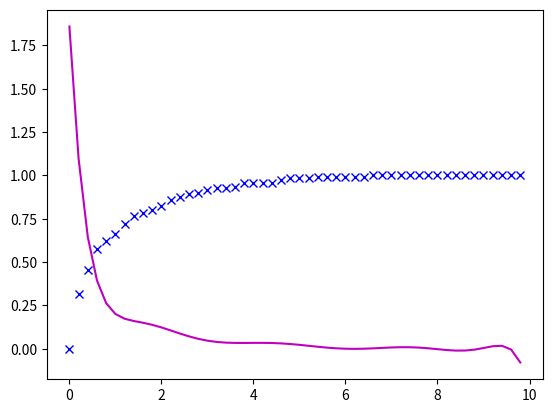

Write the Python code that produced this figure. (Note: this script raises an exception after producing the figure.)
import random as rng
import matplotlib.pyplot as plt
import numpy as np
import scipy as scp
import time as t
import math


def find_nearest(array,value):
    # Edited version of a function found on stackoverflow. Original used lists, this uses numpy arrays. Can't find the
    # original post now, will add it here if I can manage to find it.
    idx = np.searchsorted(array, value, side="left")
    if idx > 0 and (idx == len(array) or math.fabs(value - array[idx-1]) < math.fabs(value - array[idx])):
        return array[idx-1]
    else:
        return array[idx]


def integer_method_2d_cylseg(long, tall, x_linenum, y_linemax, bin_num, show_img):
    # This code is based on the method Mott posed where fragments would be created by drawing random horizontal lines
    # and then drawing random vertical lines between each horizontal line. This code uses a more "arithmatic" method
    # where only the borders of fragments used for calculating the area of each fragment

    print('Getting fracture lines')
    x_lines = []
    for x in range(x_linenum):
        print((x*100)/x_linenum,' % Complete...')
        x_temp = rng.randint(1, tall - 1)
        while x_lines.__contains__(x_temp):
            x_temp = rng.randint(1, tall - 1)
        x_lines.append(x_temp)
    x_lines = sorted(x_lines)
    x_lines.append(tall)
    frag_height = np.zeros(x_linenum+1)
    for x in range(x_linenum+1):
        if (x == 0):
            frag_height[x] = x_lines[x]
        else:
            frag_height[x] = x_lines[x] - x_lines[x - 1]
    y_lines=[]
    for x in range(len(x_lines)):
        print((x * 100) / len(x_lines), ' % Complete...')
        y_linenum = round(y_linemax)
        if(y_linenum < 1):
            y_linenum = 1
        temp_y_lines = []
        for y in range(y_linenum):
            y_temp = rng.randint(1, long - 1)
            while temp_y_lines.__contains__(y_temp):
                y_temp = rng.randint(1, long - 1)
            temp_y_lines.append(y_temp)
        temp_y_lines = sorted(temp_y_lines)
        temp_y_lines.append(long)
        y_lines.append([x_lines[x],temp_y_lines])

    print('Getting fragment sizes...')
    frag_length = []
    for x in range(len(y_lines)):
        for y in range(len(y_lines[x][1])):
            if(y==0):
                frag_length.append([frag_height[x],y_lines[x][1][y]])
            else:
                frag_length.append([frag_height[x],(y_lines[x][1][y] - y_lines[x][1][y-1])])

    frag_sizes = []
    for x in range(len(frag_length)):
        frag_sizes.append(frag_length[x][0]*frag_length[x][1])

    if(not sum(frag_sizes) == tall*long):
        print('You broke the law of conservation of mass. Congrats!')
        print(sum(frag_sizes))

    print('There are ',len(frag_sizes),' fragments')

    fragnum = len(frag_sizes)
    avg_mass = (tall*long)/fragnum
    norm_frag_sizes = np.divide(frag_sizes,avg_mass)

    print('Shoving masses into bins...')
    bincats = []
    for x in range(bin_num):
        bincats.append(x * 10 / bin_num)
    bins = []
    for x in range(bin_num):
        bins.append(0)
    for x in range(len(bincats)):
        for y in range(len(norm_frag_sizes)):
            if x == 0:
                if norm_frag_sizes[y] <= bincats[x]:
                    bins[0] = bins[0] + 1
            elif bincats[x] >= norm_frag_sizes[y] > bincats[x - 1]:
                bins[x] = bins[x] + 1
            elif x == (len(bincats) - 1):
                if norm_frag_sizes[y] >= bincats[x]:
                    bins[x] = bins[x] + 1

    norm_bins = np.divide(bins, len(norm_frag_sizes))
    cumnormbins = np.cumsum(norm_bins)


    print("Plotting...")

    fig, df = plt.subplots()
    #df.plot(bincats,norm_bins,'ro')
    df.plot(bincats, cumnormbins, 'bx', label='CDF Data')

    binspl = np.linspace(bincats[0], bincats[-1], bin_num)
    fit = np.polyfit(bincats, cumnormbins, 10)
    CDF_func = np.poly1d(fit)
    #df.plot(binspl, CDF_func(binspl), 'r')
    PDF_func = np.polyder(CDF_func)
    df.plot(binspl, PDF_func(binspl), 'm-', label='PDF using CDF data')
    a = np.arange(0, bincats[-1], 0.1)

    PDF_deriv = [0]
    for x in range(len(bincats)):
        if x > 0:
            temp_deriv = (cumnormbins[x] - cumnormbins[x - 1]) / (bincats[x] - (bincats[x - 1]))
            PDF_deriv.append(temp_deriv)

    # The equations used for displaying the theoretical behavior are technically not the associated equations found by
    # Mott. However, they are so similar that they are practically the same behavior.
    CDF_mott = 1 - sorted(2 * np.sqrt(a)) * scp.special.k1(sorted(2 * np.sqrt(a)))
    if CDF_mott[0] == np.NaN:
        np.put(CDF_mott, [0], [0])
    PDF_mott = [0]
    for x in range(len(a)):
        if x > 0:
            temp_deriv = (CDF_mott[x] - CDF_mott[x - 1]) / (a[x] - (a[x - 1]))
            PDF_mott.append(temp_deriv)
    df.plot(a, CDF_mott, 'k-', label='Theoretical Mott-Linfoot CDF')
    df.plot(a, PDF_mott, 'k--', label='Theoretical Mott-Linfoot PDF')
    df.plot(bincats[1:-1],PDF_deriv[1:-1], 'g--',label='PDF using Derivative CDF data')

    plt.legend()
    plt.title('2D Cylindrical Segmentation PDF and CDF')
    plt.xlabel('Fragment Size')
    plt.ylabel('Probability Distribution')
    plt.xlim(right=5)
    plt.xlim(left=0)
    plt.ylim(top=1.2)
    plt.ylim(bottom=0)

    fit_diff = []
    deriv_diff = []
    for x in range(len(a)):
        fit_diff.append(abs(PDF_func(a[x]) - PDF_mott[x]))
    for x in range(len(bincats)):
        near = find_nearest(a, bincats[x])
        temp_x = np.argwhere(a == near)
        deriv_diff.append(abs(PDF_deriv[x] - PDF_mott[temp_x[0][0]]))

    fig, dif = plt.subplots()
    dif.plot(a[1:-1], fit_diff[1:-1], 'o--', label='Difference between Theoretical and Fit Polynomial')
    dif.plot(bincats[2:-1], deriv_diff[2:-1], 'rx-', label='Difference between Theoretical and Derivated CDF Data')
    plt.xlabel('Normalized mass of fragments')
    plt.ylabel('Absolute difference in probability')
    plt.legend()
    plt.xlim(left=0)
    plt.xlim(right=5)

    if(show_img):
        fig, img = plt.subplots()
        for x in range(len(x_lines)):
            img.plot([0, length], [x_lines[x], x_lines[x]], 'k')
            for y in range(len(y_lines)):
                if(x_lines[x] < tall):
                    img.plot([y_lines[x][1],y_lines[x][1]],[x_lines[x+1],x_lines[x]],'k')
        plt.xlim(left=0)
        plt.xlim(right=length)
        plt.ylim(bottom=0)
        plt.ylim(top=height)

t1 = t.time()
length = 10**5
height = 10**5
number_of_x_lines = 10**1
max_number_of_y_lines = 10**1

number_of_bins = 50
integer_method_2d_cylseg(length, height, number_of_x_lines, max_number_of_y_lines, number_of_bins,show_img=True)
t2 = t.time()
print(t2 - t1, ' seconds')

plt.show()